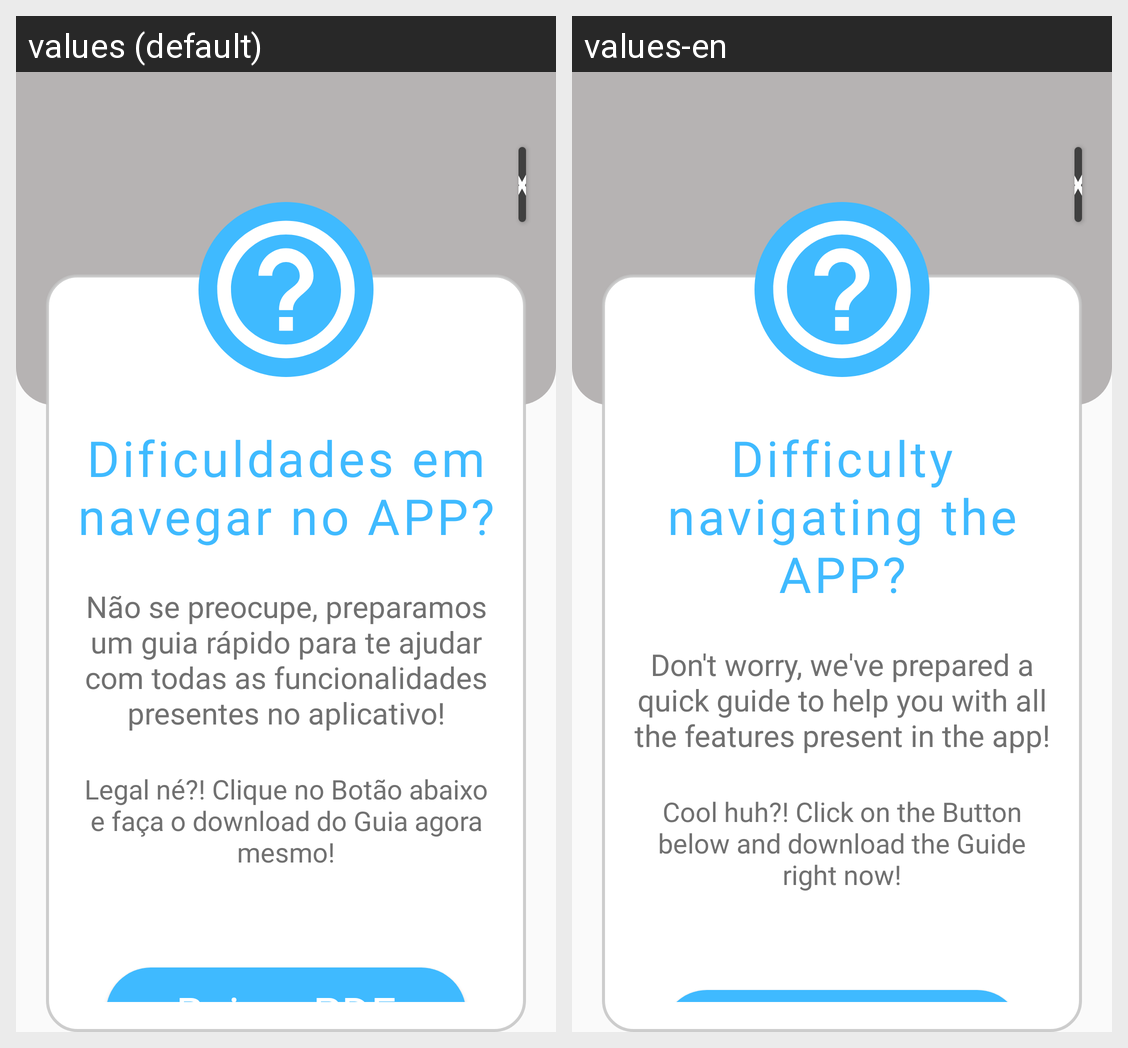

This grid shows one Android layout under two languages. Give, for every string resource on the screen, its name, the default text and each shown locale's text.
Android screen res/layout/fragment_ajuda.xml rendered under 2 locales, left to right: values (default), values-en. Device: Nexus 5 (rendered at 1080×1920; each locale shown at half size, 540×960, under a caption strip naming it); theme Theme.EDucate.
Strings drawn on this screen, with the default value and each locale's value (text and hints the layout hard-codes, and strings that could not be matched under every locale, appear in the picture but are not listed):

botao_fechar
  values: X
  values-en: X

titulo_tela_ajuda
  values: Dificuldades em navegar no APP?
  values-en: Difficulty navigating the APP?

mensagem_tela_contato
  values: Não se preocupe, preparamos um guia rápido para te ajudar com todas as funcionalidades presentes no aplicativo!
  values-en: Don't worry, we've prepared a quick guide to help you with all the features present in the app!

orientacao_clicar_botao_ajuda
  values: Legal né?! Clique no Botão abaixo e faça o download do Guia agora mesmo!
  values-en: Cool huh?! Click on the Button below and download the Guide right now!

btn_baixar_pdf
  values: Baixar PDF
  values-en: Download PDF
